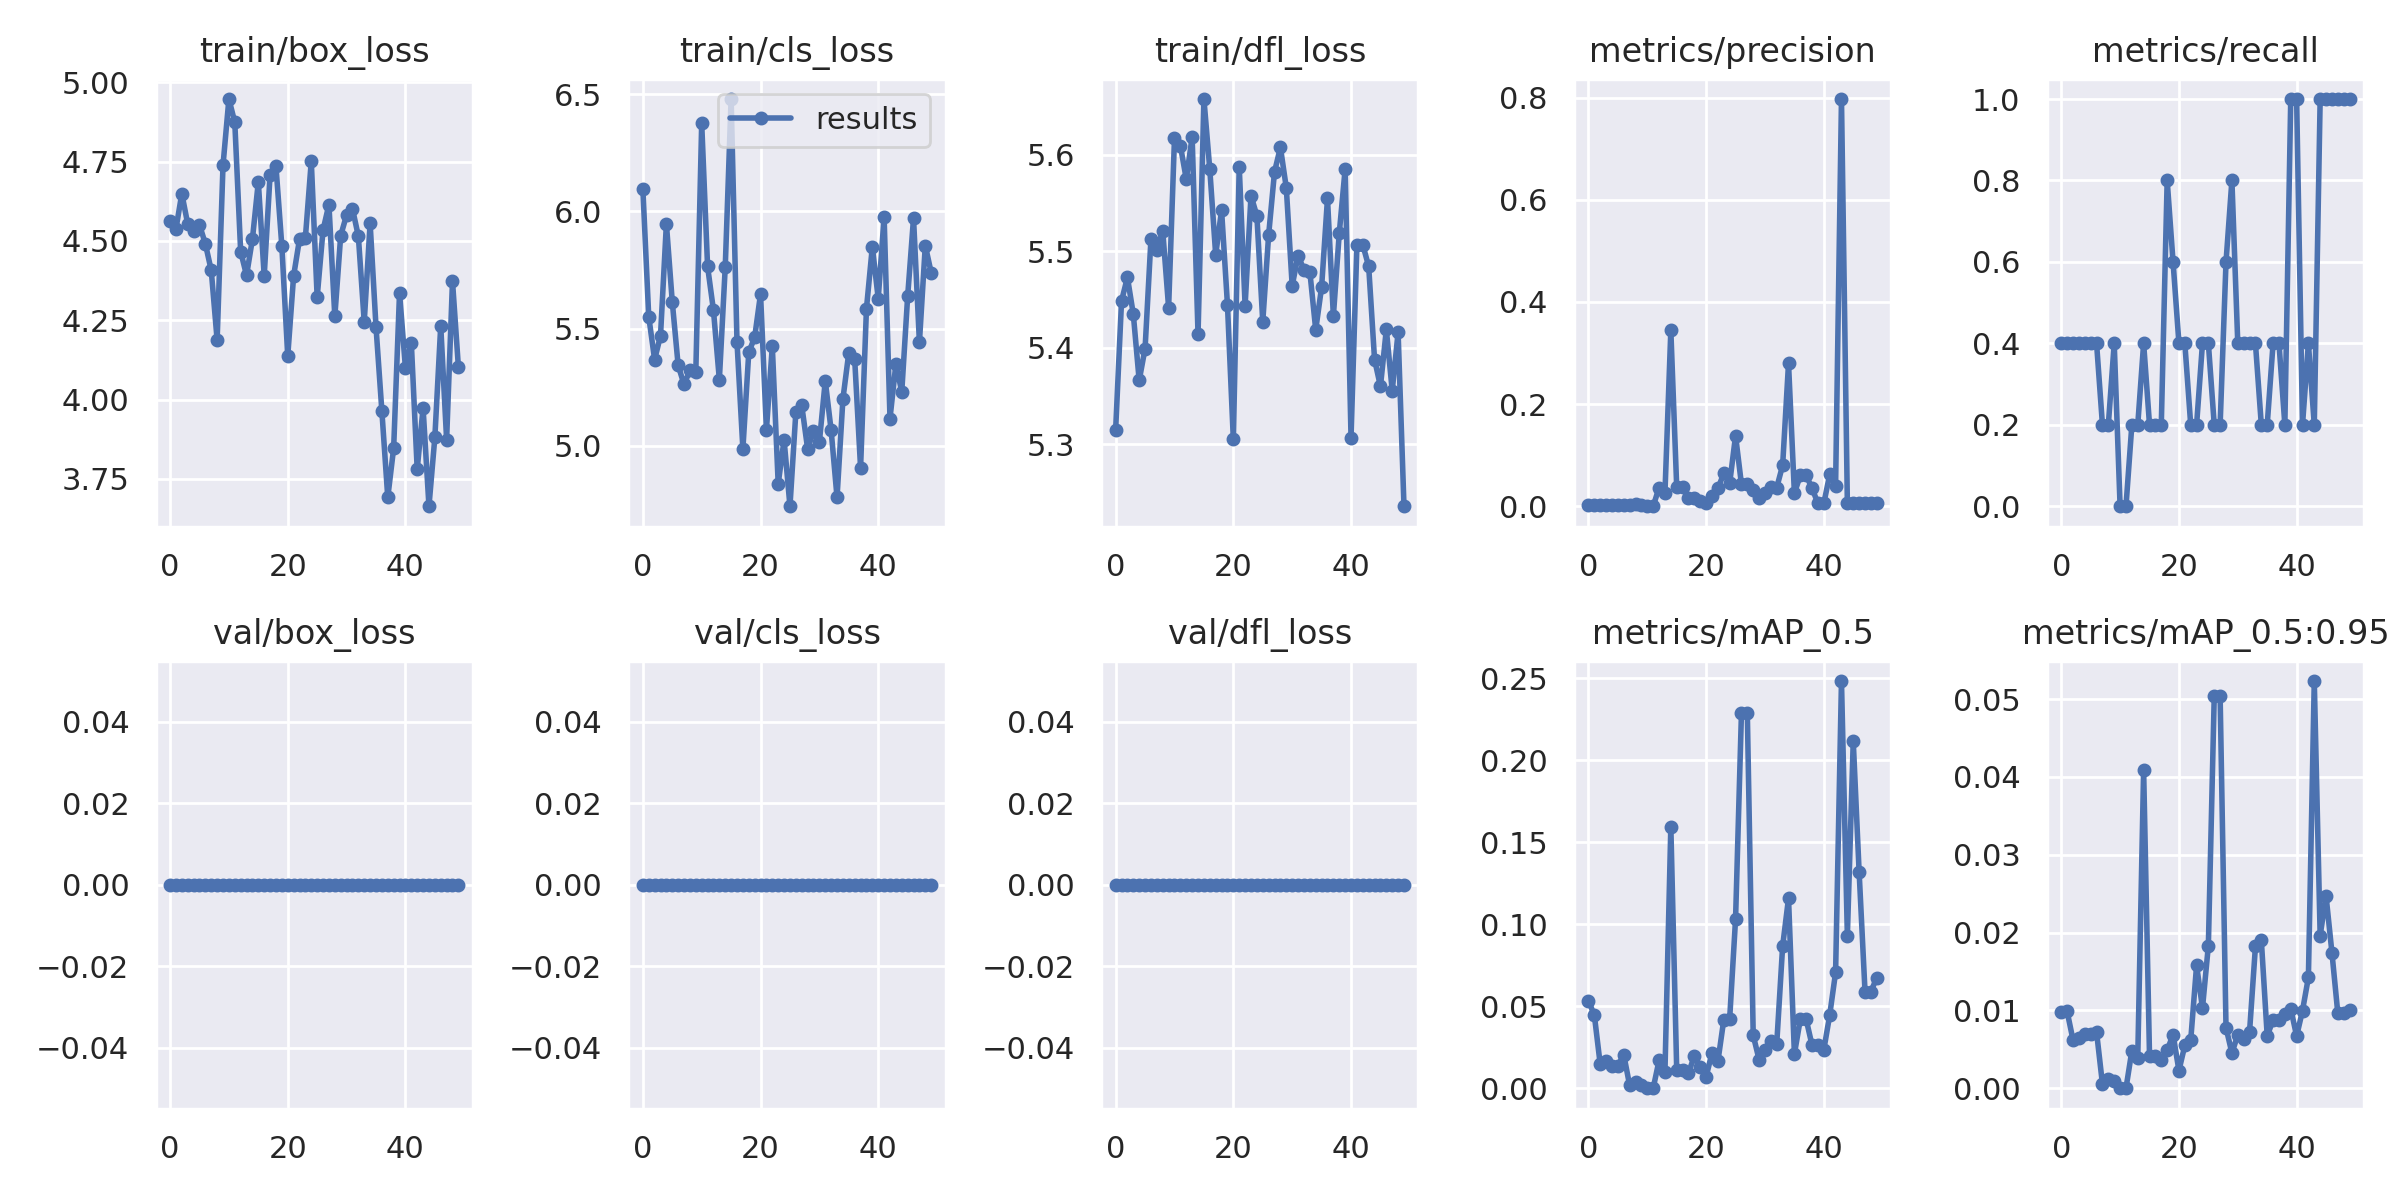

Data behind this chart, as committed beside it:
epoch, train/box_loss, train/cls_loss, train/dfl_loss, metrics/precision, metrics/recall, metrics/mAP_0.5, metrics/mAP_0.5:0.95, val/box_loss, val/cls_loss, val/dfl_loss, x/lr0, x/lr1, x/lr2
0, 4.562, 6.097, 5.316, 0.002222, 0.4, 0.05334, 0.009779, 0, 0, 0, 0.0748, 0.0028, 0.0028
1, 4.537, 5.551, 5.449, 0.002222, 0.4, 0.04457, 0.009861, 0, 0, 0, 0.04859, 0.005587, 0.005587
2, 4.649, 5.368, 5.473, 0.002222, 0.4, 0.01454, 0.006199, 0, 0, 0, 0.02226, 0.008259, 0.008259
3, 4.553, 5.469, 5.435, 0.002222, 0.4, 0.01648, 0.006504, 0, 0, 0, 0.009406, 0.009406, 0.009406
4, 4.532, 5.947, 5.366, 0.002222, 0.4, 0.01384, 0.006911, 0, 0, 0, 0.009406, 0.009406, 0.009406
5, 4.551, 5.614, 5.399, 0.002222, 0.4, 0.01384, 0.006911, 0, 0, 0, 0.009208, 0.009208, 0.009208
6, 4.491, 5.343, 5.513, 0.002222, 0.4, 0.0204, 0.007216, 0, 0, 0, 0.00901, 0.00901, 0.00901
7, 4.407, 5.261, 5.502, 0.002104, 0.2, 0.001756, 0.0005529, 0, 0, 0, 0.008812, 0.008812, 0.008812
8, 4.188, 5.321, 5.521, 0.004942, 0.2, 0.003966, 0.00119, 0, 0, 0, 0.008614, 0.008614, 0.008614
9, 4.739, 5.315, 5.442, 0.002838, 0.4, 0.001888, 0.0009048, 0, 0, 0, 0.008416, 0.008416, 0.008416
10, 4.947, 6.376, 5.617, 0, 0, 0, 0, 0, 0, 0, 0.008218, 0.008218, 0.008218
11, 4.874, 5.765, 5.609, 0, 0, 0, 0, 0, 0, 0, 0.00802, 0.00802, 0.00802
12, 4.466, 5.578, 5.575, 0.0365, 0.2, 0.017, 0.004815, 0, 0, 0, 0.007822, 0.007822, 0.007822
13, 4.391, 5.282, 5.618, 0.0261, 0.2, 0.01001, 0.003897, 0, 0, 0, 0.007624, 0.007624, 0.007624
14, 4.506, 5.761, 5.414, 0.3442, 0.4, 0.1596, 0.04088, 0, 0, 0, 0.007426, 0.007426, 0.007426
15, 4.686, 6.48, 5.657, 0.03704, 0.2, 0.01092, 0.004116, 0, 0, 0, 0.007228, 0.007228, 0.007228
16, 4.39, 5.442, 5.585, 0.03704, 0.2, 0.01092, 0.004116, 0, 0, 0, 0.00703, 0.00703, 0.00703
17, 4.708, 4.986, 5.496, 0.01587, 0.2, 0.009387, 0.00362, 0, 0, 0, 0.006832, 0.006832, 0.006832
18, 4.734, 5.399, 5.542, 0.01603, 0.8, 0.01969, 0.004866, 0, 0, 0, 0.006634, 0.006634, 0.006634
19, 4.483, 5.462, 5.444, 0.009346, 0.6, 0.01269, 0.006896, 0, 0, 0, 0.006436, 0.006436, 0.006436
20, 4.137, 5.647, 5.305, 0.007302, 0.4, 0.007017, 0.002275, 0, 0, 0, 0.006238, 0.006238, 0.006238
21, 4.39, 5.069, 5.587, 0.01942, 0.4, 0.02169, 0.005502, 0, 0, 0, 0.00604, 0.00604, 0.00604
22, 4.505, 5.424, 5.444, 0.03477, 0.2, 0.01645, 0.006158, 0, 0, 0, 0.005842, 0.005842, 0.005842
23, 4.511, 4.837, 5.558, 0.06442, 0.2, 0.04178, 0.01579, 0, 0, 0, 0.005644, 0.005644, 0.005644
24, 4.751, 5.025, 5.537, 0.04517, 0.4, 0.04246, 0.0103, 0, 0, 0, 0.005446, 0.005446, 0.005446
25, 4.322, 4.741, 5.427, 0.138, 0.4, 0.1031, 0.01833, 0, 0, 0, 0.005248, 0.005248, 0.005248
26, 4.534, 5.142, 5.517, 0.04306, 0.2, 0.2286, 0.05038, 0, 0, 0, 0.00505, 0.00505, 0.00505
27, 4.614, 5.172, 5.582, 0.04306, 0.2, 0.2286, 0.05038, 0, 0, 0, 0.004852, 0.004852, 0.004852
28, 4.262, 4.987, 5.607, 0.03259, 0.6, 0.03231, 0.007785, 0, 0, 0, 0.004654, 0.004654, 0.004654
29, 4.517, 5.061, 5.566, 0.01572, 0.8, 0.01737, 0.004525, 0, 0, 0, 0.004456, 0.004456, 0.004456
30, 4.581, 5.016, 5.464, 0.02598, 0.4, 0.0234, 0.006847, 0, 0, 0, 0.004258, 0.004258, 0.004258
31, 4.601, 5.277, 5.495, 0.03781, 0.4, 0.02885, 0.00631, 0, 0, 0, 0.00406, 0.00406, 0.00406
32, 4.515, 5.065, 5.481, 0.03671, 0.4, 0.02726, 0.007263, 0, 0, 0, 0.003862, 0.003862, 0.003862
33, 4.245, 4.779, 5.479, 0.08012, 0.4, 0.08662, 0.01821, 0, 0, 0, 0.003664, 0.003664, 0.003664
34, 4.556, 5.199, 5.419, 0.2796, 0.2, 0.1158, 0.01902, 0, 0, 0, 0.003466, 0.003466, 0.003466
35, 4.229, 5.397, 5.463, 0.02551, 0.2, 0.02086, 0.006739, 0, 0, 0, 0.003268, 0.003268, 0.003268
36, 3.963, 5.369, 5.554, 0.06032, 0.4, 0.04196, 0.008754, 0, 0, 0, 0.00307, 0.00307, 0.00307
37, 3.691, 4.905, 5.433, 0.06032, 0.4, 0.04196, 0.008754, 0, 0, 0, 0.002872, 0.002872, 0.002872
38, 3.847, 5.585, 5.519, 0.03524, 0.2, 0.0262, 0.009558, 0, 0, 0, 0.002674, 0.002674, 0.002674
39, 4.336, 5.849, 5.585, 0.005556, 1, 0.02652, 0.01024, 0, 0, 0, 0.002476, 0.002476, 0.002476
40, 4.1, 5.628, 5.307, 0.005556, 1, 0.02346, 0.006702, 0, 0, 0, 0.002278, 0.002278, 0.002278
41, 4.179, 5.977, 5.506, 0.06225, 0.2, 0.04463, 0.009976, 0, 0, 0, 0.00208, 0.00208, 0.00208
42, 3.78, 5.116, 5.507, 0.0404, 0.4, 0.07065, 0.01423, 0, 0, 0, 0.001882, 0.001882, 0.001882
43, 3.973, 5.348, 5.484, 0.7974, 0.2, 0.2483, 0.05232, 0, 0, 0, 0.001684, 0.001684, 0.001684
44, 3.664, 5.23, 5.388, 0.005556, 1, 0.09303, 0.01961, 0, 0, 0, 0.001486, 0.001486, 0.001486
45, 3.881, 5.637, 5.36, 0.007315, 1, 0.2116, 0.02472, 0, 0, 0, 0.001288, 0.001288, 0.001288
46, 4.232, 5.971, 5.419, 0.005556, 1, 0.1318, 0.01743, 0, 0, 0, 0.00109, 0.00109, 0.00109
47, 3.874, 5.441, 5.356, 0.005556, 1, 0.05896, 0.009633, 0, 0, 0, 0.000892, 0.000892, 0.000892
48, 4.373, 5.854, 5.416, 0.005556, 1, 0.05896, 0.009633, 0, 0, 0, 0.000694, 0.000694, 0.000694
49, 4.103, 5.738, 5.236, 0.005556, 1, 0.06739, 0.01005, 0, 0, 0, 0.000496, 0.000496, 0.000496
